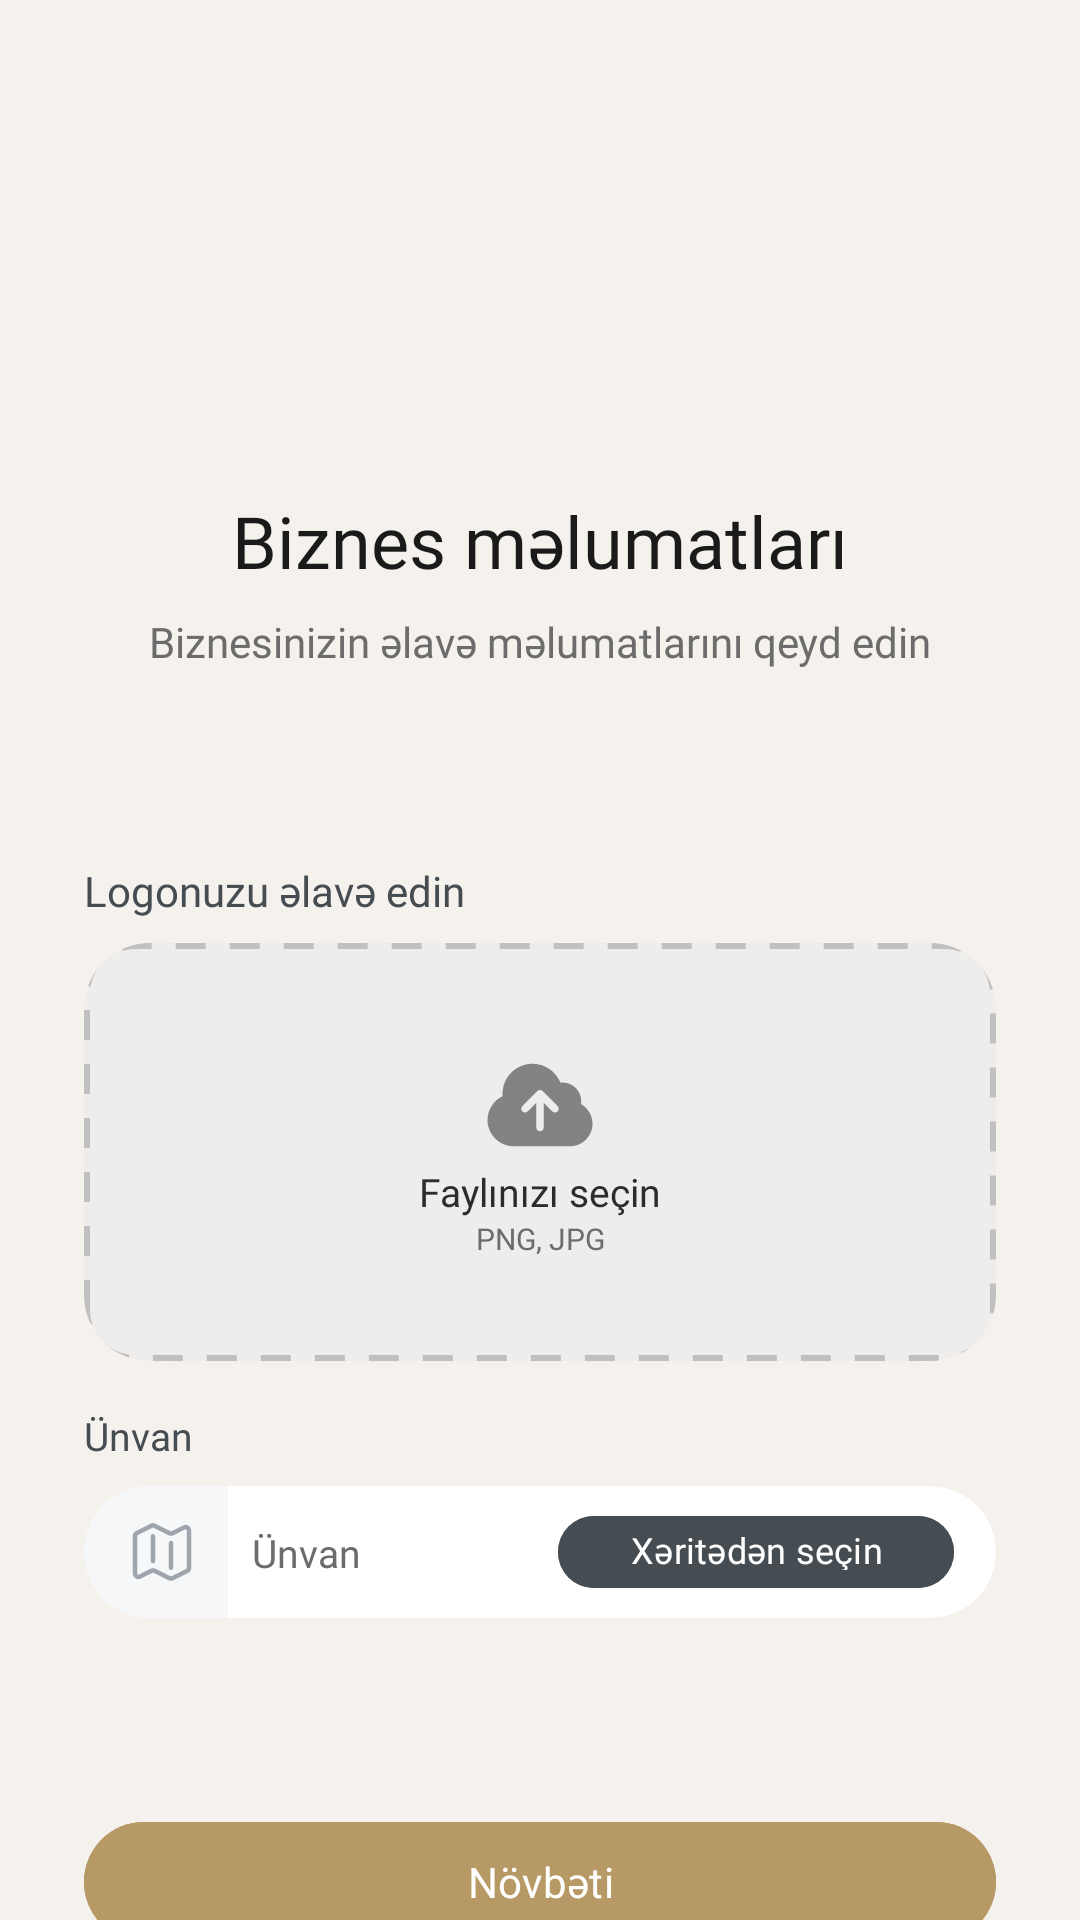

Here is an Android app screen rendered from its layout file. Give the layout XML and the strings, colors and styles it references.
<!-- AndroidManifest.xml: application theme Theme.BakuBoutiqueHub -->
<!-- res/layout/fragment_register_business_info.xml -->
<?xml version="1.0" encoding="utf-8"?>
<androidx.constraintlayout.widget.ConstraintLayout xmlns:android="http://schemas.android.com/apk/res/android"
    xmlns:app="http://schemas.android.com/apk/res-auto"
    xmlns:tools="http://schemas.android.com/tools"
    android:layout_width="match_parent"
    android:background="#F5F1ED"
    android:layout_height="match_parent"
    tools:context=".loginandregister.RegisterBusinessInfoFragment">


    <TextView
        android:id="@+id/textView2"
        android:layout_width="wrap_content"
        android:layout_height="wrap_content"
        android:layout_marginTop="164dp"
        android:fontFamily="@font/poppins_semibold"
        android:text="@string/biznes_info"
        android:textColor="#1A1A1A"
        android:textSize="24sp"
        app:layout_constraintEnd_toEndOf="parent"
        app:layout_constraintStart_toStartOf="parent"
        app:layout_constraintTop_toTopOf="parent" />

    <TextView
        android:id="@+id/textView3"
        android:layout_width="0dp"
        android:layout_height="wrap_content"
        android:layout_marginTop="8dp"
        android:gravity="center"
        android:text="@string/biznesinizin_elave_melumatlarini_qeyd_edin"
        android:textColor="#6C6C6C"
        android:textSize="14sp"
        android:fontFamily="@font/poppins_regular"
        app:layout_constraintEnd_toEndOf="parent"
        app:layout_constraintStart_toStartOf="parent"
        app:layout_constraintTop_toBottomOf="@+id/textView2" />

    <TextView
        android:id="@+id/textView4"
        android:layout_width="wrap_content"
        android:layout_height="wrap_content"
        android:layout_marginStart="28dp"
        android:fontFamily="@font/poppins_medium"
        android:layout_marginTop="64dp"
        android:text="@string/logonuzu_elave_edin"
        android:textSize="14sp"
        android:textColor="#454C52"
        app:layout_constraintStart_toStartOf="parent"
        app:layout_constraintTop_toBottomOf="@+id/textView3" />

    <androidx.cardview.widget.CardView
        android:id="@+id/cardView"
        android:layout_width="0dp"
        android:layout_height="wrap_content"
        android:layout_marginStart="28dp"
        android:layout_marginTop="8dp"
        android:layout_marginEnd="28dp"
        android:foreground="@drawable/bg_dashed_border"
        app:cardCornerRadius="22dp"
        app:layout_constraintEnd_toEndOf="parent"
        app:layout_constraintStart_toStartOf="parent"
        app:layout_constraintTop_toBottomOf="@+id/textView4">

        <androidx.constraintlayout.widget.ConstraintLayout
            android:layout_width="match_parent"
            android:layout_height="match_parent"
            android:background="@color/upload_background">

            <TextView
                android:id="@+id/textView8"
                android:layout_width="wrap_content"
                android:layout_height="wrap_content"
                android:layout_marginBottom="34dp"
                android:textSize="10sp"
                android:fontFamily="@font/poppins_regular"
                android:textColor="@color/text_gray"
                android:text="PNG, JPG"
                app:layout_constraintBottom_toBottomOf="parent"
                app:layout_constraintEnd_toEndOf="parent"
                app:layout_constraintStart_toStartOf="parent"
                app:layout_constraintTop_toBottomOf="@+id/textView5" />

            <TextView
                android:id="@+id/textView5"
                android:layout_width="wrap_content"
                android:layout_height="wrap_content"
                android:fontFamily="@font/poppins_semibold"
                android:text="@string/fayl_secin"

                android:textColor="@color/text_dark"
                android:textSize="13sp"
                app:layout_constraintEnd_toEndOf="parent"
                app:layout_constraintStart_toStartOf="parent"
                app:layout_constraintTop_toBottomOf="@+id/imageView2" />

            <ImageView
                android:id="@+id/imageView2"
                android:layout_width="wrap_content"
                android:layout_height="wrap_content"
                android:layout_marginTop="34dp"
                android:src="@drawable/bg_upload_dashed"
                app:layout_constraintEnd_toEndOf="parent"
                app:layout_constraintStart_toStartOf="parent"
                app:layout_constraintTop_toTopOf="parent" />

        </androidx.constraintlayout.widget.ConstraintLayout>
    </androidx.cardview.widget.CardView>

    <TextView
        android:id="@+id/textViewunvan"
        android:layout_width="wrap_content"
        android:layout_height="wrap_content"
        android:layout_marginStart="28dp"
        android:layout_marginTop="16dp"
        android:fontFamily="@font/poppins_medium"
        android:text="@string/unvan"
        android:textSize="13sp"
        android:textColor="#454C52"
        app:layout_constraintStart_toStartOf="parent"
        app:layout_constraintTop_toBottomOf="@+id/cardView" />

    <androidx.cardview.widget.CardView
        android:id="@+id/cardView2"
        android:layout_width="0dp"
        android:layout_height="44dp"
        android:layout_marginStart="28dp"
        android:layout_marginTop="8dp"
        android:layout_marginEnd="28dp"
        app:cardCornerRadius="28dp"
        app:cardElevation="0dp"

        app:layout_constraintEnd_toEndOf="parent"
        app:layout_constraintStart_toStartOf="parent"
        app:layout_constraintTop_toBottomOf="@id/textViewunvan">

        <androidx.constraintlayout.widget.ConstraintLayout
            android:layout_width="match_parent"
            android:layout_height="match_parent">

            <ImageView
                android:id="@+id/imageView5"
                android:layout_width="0dp"
                android:layout_height="match_parent"

                android:src="@drawable/map_editicon"
                app:layout_constraintBottom_toBottomOf="parent"
                app:layout_constraintStart_toStartOf="parent"
                app:layout_constraintTop_toTopOf="parent"
                app:layout_constraintVertical_bias="0.0" />

            <EditText
                android:id="@+id/etAddress"
                android:layout_width="0dp"
                android:layout_height="wrap_content"
                android:background="@android:color/transparent"
                android:hint="Ünvan"
                android:paddingStart="8dp"
                android:paddingLeft="0dp"
                android:paddingTop="0dp"
                android:paddingBottom="0dp"
                android:singleLine="true"
                android:fontFamily="@font/poppins_regular"
                android:textColorHint="@color/text_gray"
                android:textSize="13sp"
                app:layout_constraintBottom_toBottomOf="parent"
                app:layout_constraintEnd_toStartOf="@id/button"
                app:layout_constraintHorizontal_bias="0.0"
                app:layout_constraintStart_toEndOf="@id/imageView5"
                app:layout_constraintTop_toTopOf="parent" />

            <com.google.android.material.button.MaterialButton
                android:id="@+id/button"
                android:layout_width="132dp"
                android:layout_height="24dp"
                android:layout_marginEnd="14dp"
                android:backgroundTint="@color/button_mapcolor"
                android:insetTop="0dp"
                android:insetBottom="0dp"
                android:minHeight="0dp"
                android:paddingStart="0dp"
                android:paddingTop="3dp"
                android:paddingEnd="0dp"
                android:fontFamily="@font/poppins_medium"
                android:text="Xəritədən seçin"
                android:textColor="@color/white"
                android:textSize="12sp"
                app:layout_constraintBottom_toBottomOf="parent"
                app:layout_constraintEnd_toEndOf="parent"
                app:layout_constraintTop_toTopOf="parent" />

        </androidx.constraintlayout.widget.ConstraintLayout>
    </androidx.cardview.widget.CardView>


    <com.google.android.material.button.MaterialButton
        android:id="@+id/button2"
        android:layout_width="0dp"
        android:layout_height="wrap_content"
        android:layout_marginStart="28dp"
        android:layout_marginTop="64dp"
        android:layout_marginEnd="28dp"
        android:backgroundTint="@color/button_color"
        android:text="Növbəti"
        app:iconGravity="textEnd"
        android:fontFamily="@font/poppins_semibold"
        app:icon="@drawable/novbetibutton"
        app:layout_constraintEnd_toEndOf="parent"
        app:layout_constraintStart_toStartOf="parent"
        app:layout_constraintTop_toBottomOf="@+id/cardView2" />




</androidx.constraintlayout.widget.ConstraintLayout>
<!-- resources referenced by this layout -->
<resources>
  <color name="button_color">#B79965</color>
  <color name="button_mapcolor">#454C52</color>
  <color name="text_dark">#2C2C2C</color>
  <color name="text_gray">#6C6C6C</color>
  <color name="upload_background">#EFEDEC</color>
  <color name="white">#FFFFFFFF</color>
  <!-- drawable bg_dashed_border (drawable) -->
  <?xml version="1.0" encoding="utf-8"?>
  <shape xmlns:android="http://schemas.android.com/apk/res/android">
      <solid android:color="@android:color/transparent" />
  
      <corners android:radius="16dp" />
  
      <stroke
          android:width="2dp"
          android:color="@color/upload_background_stroke"
          android:dashWidth="10dp"
          android:dashGap="8dp" />
  </shape>
  <!-- drawable bg_upload_dashed (drawable) -->
  <vector xmlns:android="http://schemas.android.com/apk/res/android"
      android:width="40dp"
      android:height="40dp"
      android:viewportWidth="40"
      android:viewportHeight="40">
    <path
        android:pathData="M17.5,6.25C11.977,6.25 7.5,10.727 7.5,16.25C7.5,16.528 7.511,16.804 7.534,17.076C4.56,18.473 2.5,21.495 2.5,25C2.5,29.833 6.418,33.75 11.25,33.75H30C34.142,33.75 37.5,30.392 37.5,26.25C37.5,23.442 35.957,20.997 33.676,19.712C33.725,19.398 33.75,19.076 33.75,18.75C33.75,15.298 30.952,12.5 27.5,12.5C27.26,12.5 27.022,12.514 26.789,12.54C25.316,8.855 21.713,6.25 17.5,6.25ZM20.884,15.366C20.396,14.878 19.604,14.878 19.116,15.366L14.116,20.366C13.628,20.854 13.628,21.646 14.116,22.134C14.604,22.622 15.396,22.622 15.884,22.134L18.75,19.268L18.75,27.5C18.75,28.19 19.31,28.75 20,28.75C20.69,28.75 21.25,28.19 21.25,27.5V19.268L24.116,22.134C24.604,22.622 25.396,22.622 25.884,22.134C26.372,21.646 26.372,20.854 25.884,20.366L20.884,15.366Z"
        android:fillColor="#838383"
        android:fillType="evenOdd"/>
  </vector>
  <!-- drawable map_editicon (drawable) -->
  <vector xmlns:android="http://schemas.android.com/apk/res/android"
      android:width="48dp"
      android:height="44dp"
      android:viewportWidth="48"
      android:viewportHeight="44">
    <path
        android:pathData="M0,0h48v44h-48z"
        android:fillColor="#F6F7F9"/>
    <path
        android:pathData="M23,16.75V25M29,19V27.25M29.503,30.748L34.378,28.311C34.759,28.12 35,27.731 35,27.305V14.82C35,13.984 34.12,13.44 33.372,13.814L29.503,15.748C29.186,15.907 28.814,15.907 28.497,15.748L23.503,13.252C23.186,13.093 22.814,13.093 22.497,13.252L17.622,15.689C17.241,15.88 17,16.269 17,16.695V29.18C17,30.016 17.88,30.56 18.628,30.186L22.497,28.252C22.814,28.093 23.186,28.093 23.503,28.252L28.497,30.748C28.814,30.907 29.186,30.907 29.503,30.748Z"
        android:strokeLineJoin="round"
        android:strokeWidth="1.5"
        android:fillColor="#00000000"
        android:strokeColor="#9EA5AD"
        android:strokeLineCap="round"/>
  </vector>
  <string name="biznes_info">Biznes məlumatları</string>
  <string name="biznesinizin_elave_melumatlarini_qeyd_edin">Biznesinizin əlavə məlumatlarını qeyd edin</string>
  <string name="fayl_secin">Faylınızı seçin</string>
  <string name="logonuzu_elave_edin">Logonuzu əlavə edin</string>
  <string name="unvan">Ünvan</string>
  <style name="Theme.BakuBoutiqueHub" parent="Base.Theme.BakuBoutiqueHub" />
  <color name="upload_background_stroke">#C0C0C0</color>
  <style name="Base.Theme.BakuBoutiqueHub" parent="Theme.Material3.DayNight.NoActionBar">
          
          
      </style>
</resources>
